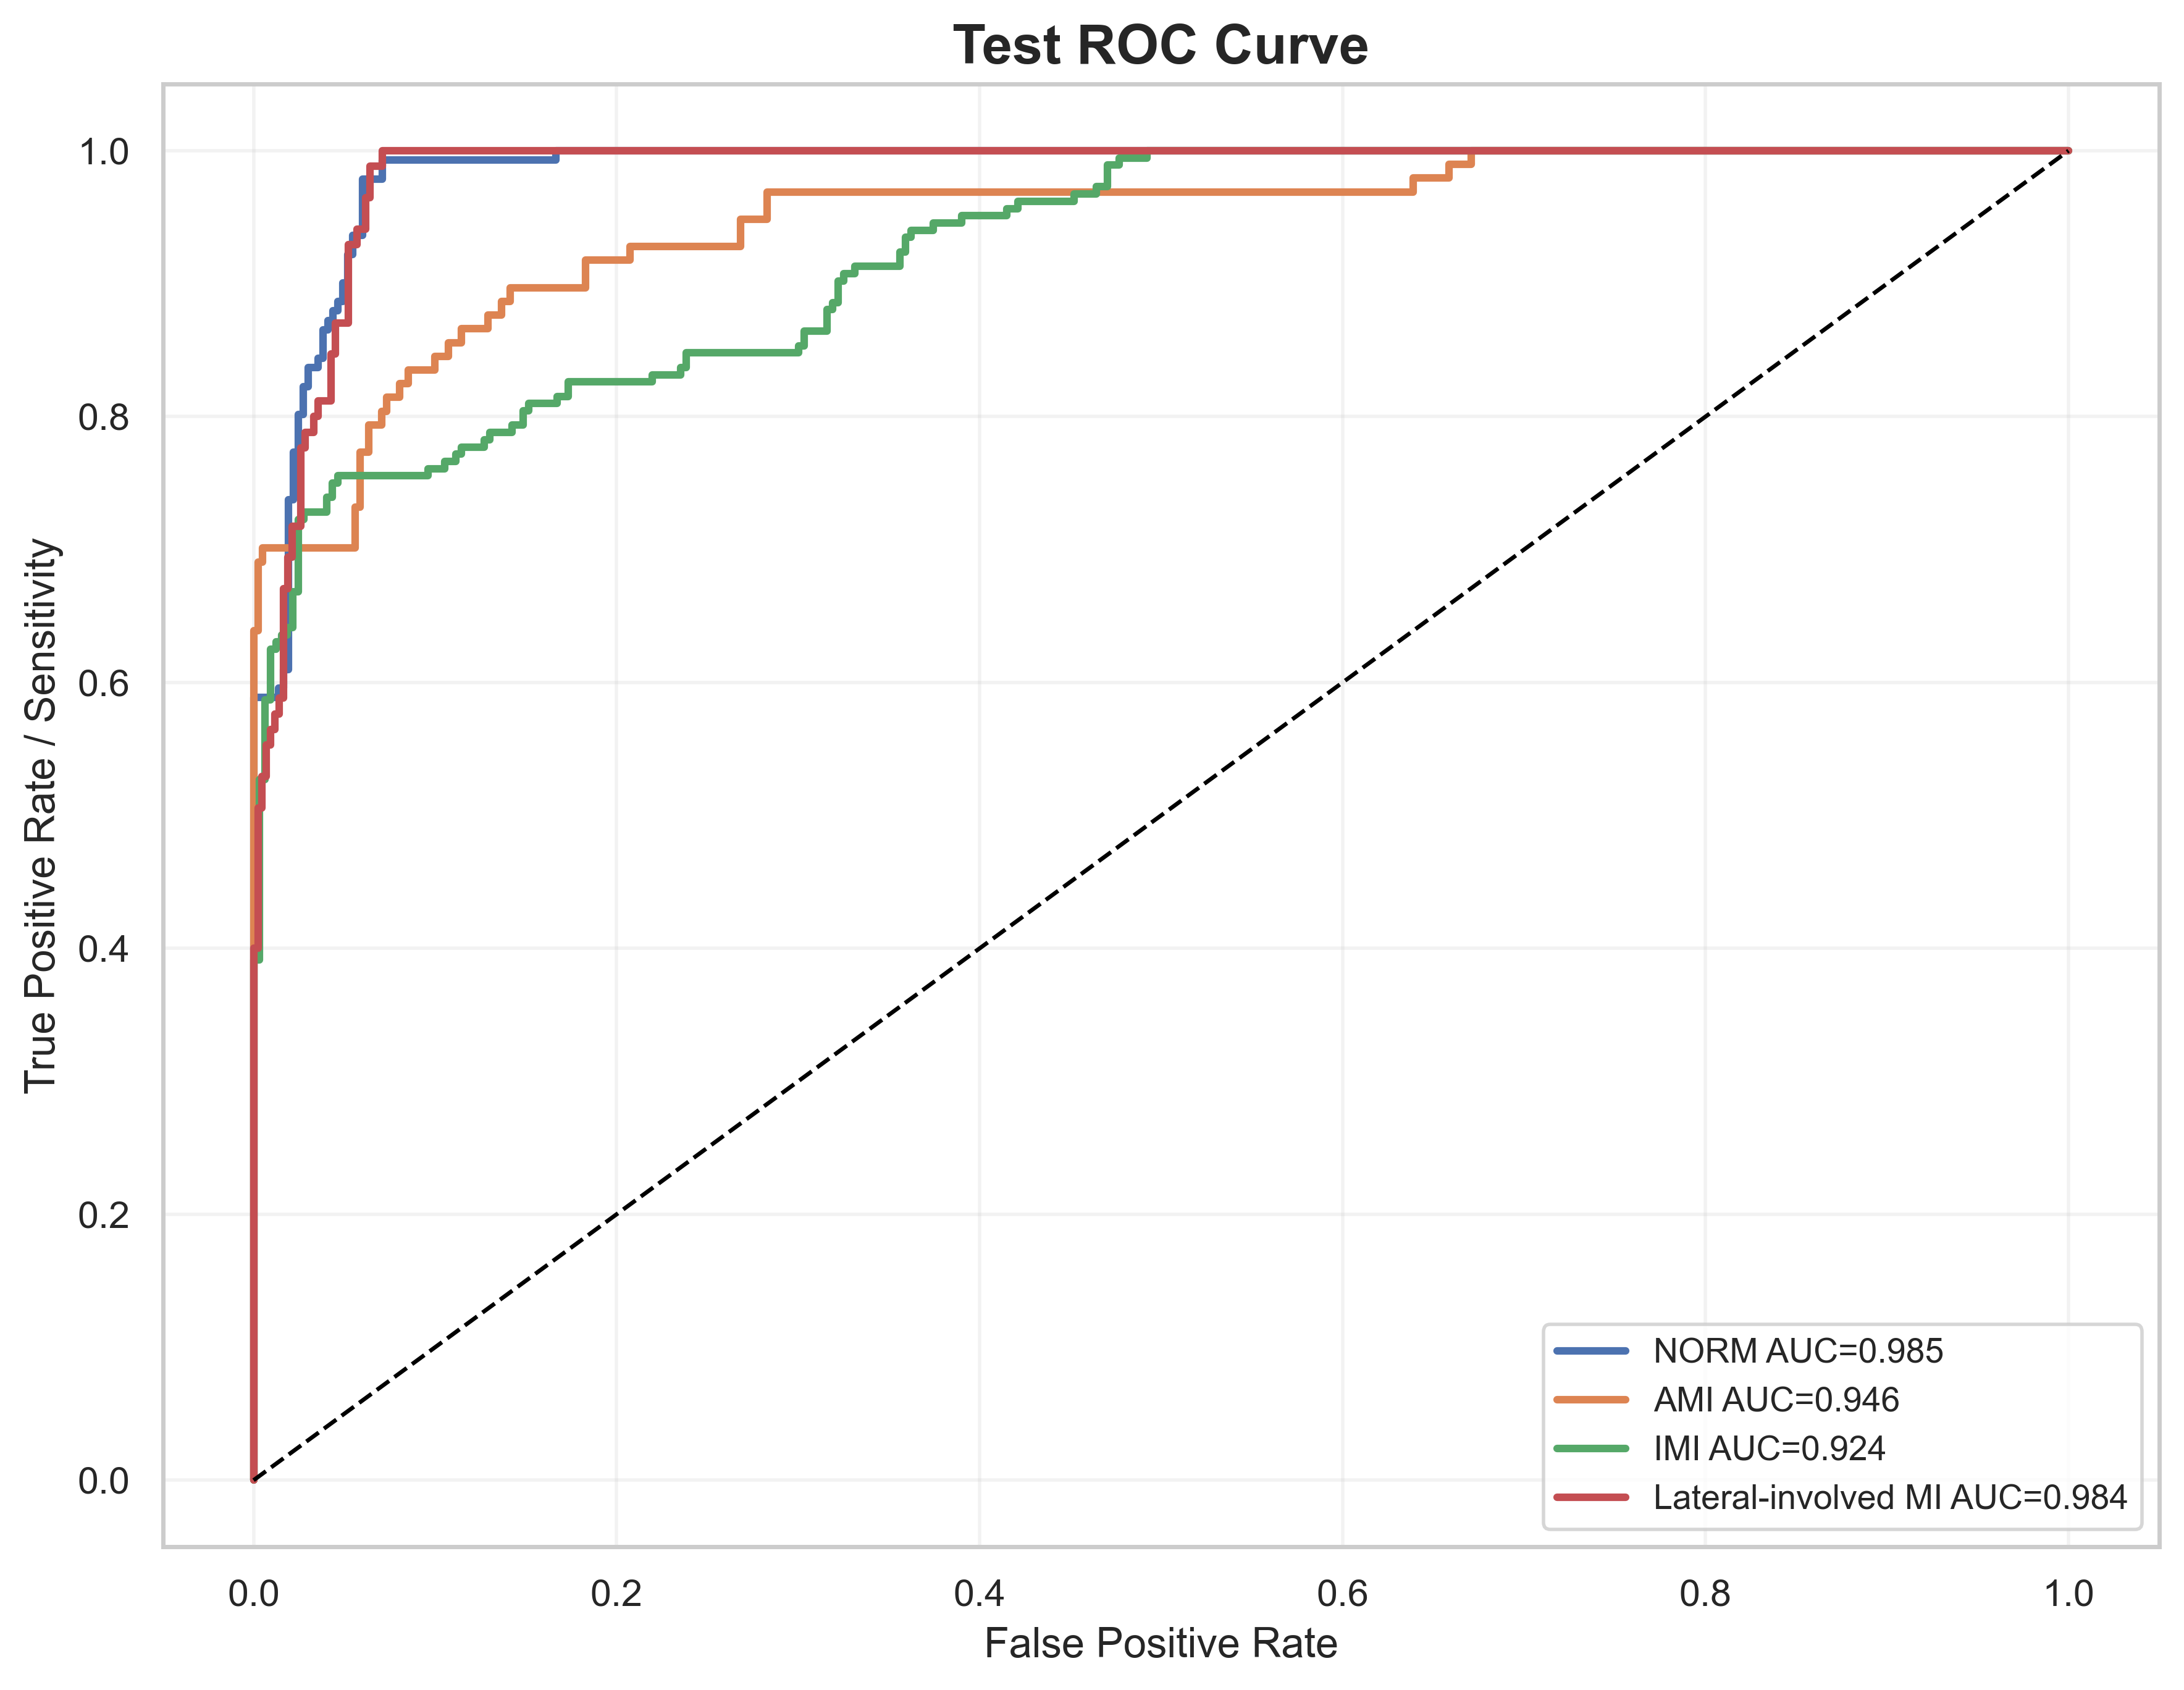

The file beside this chart, header and first rows:
label, fpr, tpr, auc
NORM, 0.0, 0.0, 0.9854
NORM, 0.0, 0.007092, 0.9854
NORM, 0.0, 0.1631, 0.9854
NORM, 0.0, 0.1773, 0.9854
NORM, 0.0, 0.5887, 0.9854
NORM, 0.01366, 0.5887, 0.9854
NORM, 0.01366, 0.5957, 0.9854
NORM, 0.01639, 0.5957, 0.9854
NORM, 0.01639, 0.6099, 0.9854
NORM, 0.01913, 0.6099, 0.9854
NORM, 0.01913, 0.7376, 0.9854
NORM, 0.02186, 0.7376, 0.9854
NORM, 0.02186, 0.773, 0.9854
NORM, 0.02459, 0.773, 0.9854
NORM, 0.02459, 0.8014, 0.9854
NORM, 0.02732, 0.8014, 0.9854
NORM, 0.02732, 0.8227, 0.9854
NORM, 0.03005, 0.8227, 0.9854
NORM, 0.03005, 0.8369, 0.9854
NORM, 0.03552, 0.8369, 0.9854
NORM, 0.03552, 0.844, 0.9854
NORM, 0.03825, 0.844, 0.9854
NORM, 0.03825, 0.8652, 0.9854
NORM, 0.04098, 0.8652, 0.9854
NORM, 0.04098, 0.8723, 0.9854
NORM, 0.04372, 0.8723, 0.9854
NORM, 0.04372, 0.8794, 0.9854
NORM, 0.04645, 0.8794, 0.9854
NORM, 0.04645, 0.8865, 0.9854
NORM, 0.04918, 0.8865, 0.9854
NORM, 0.04918, 0.9007, 0.9854
NORM, 0.05191, 0.9007, 0.9854
NORM, 0.05191, 0.922, 0.9854
NORM, 0.05464, 0.922, 0.9854
NORM, 0.05464, 0.9362, 0.9854
NORM, 0.06011, 0.9362, 0.9854
NORM, 0.06011, 0.9787, 0.9854
NORM, 0.07104, 0.9787, 0.9854
NORM, 0.07104, 0.9929, 0.9854
NORM, 0.1667, 0.9929, 0.9854
NORM, 0.1667, 1.0, 0.9854
NORM, 1.0, 1.0, 0.9854
AMI, 0.0, 0.0, 0.9461
AMI, 0.0, 0.01031, 0.9461
AMI, 0.0, 0.6392, 0.9461
AMI, 0.002439, 0.6392, 0.9461
AMI, 0.002439, 0.6907, 0.9461
AMI, 0.004878, 0.6907, 0.9461
AMI, 0.004878, 0.701, 0.9461
AMI, 0.0561, 0.701, 0.9461
AMI, 0.0561, 0.732, 0.9461
AMI, 0.05854, 0.732, 0.9461
AMI, 0.05854, 0.7732, 0.9461
AMI, 0.06341, 0.7732, 0.9461
AMI, 0.06341, 0.7938, 0.9461
AMI, 0.07073, 0.7938, 0.9461
AMI, 0.07073, 0.8041, 0.9461
AMI, 0.07317, 0.8041, 0.9461
AMI, 0.07317, 0.8144, 0.9461
AMI, 0.08049, 0.8144, 0.9461
... 170 more rows
